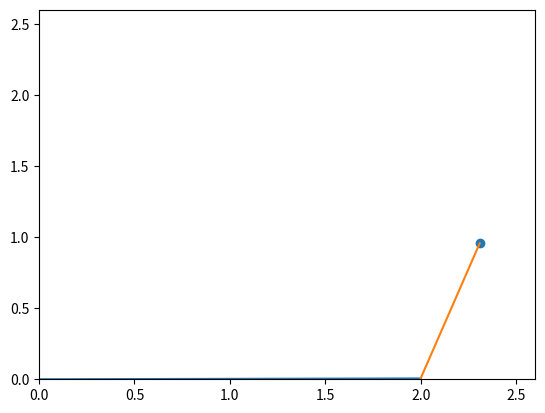
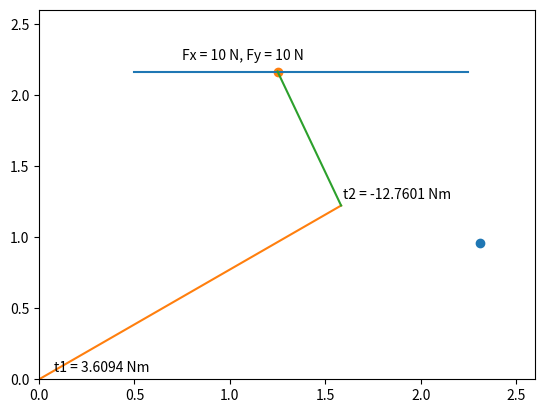

Python code for these plots, in order:
import numpy as np
import matplotlib.pyplot as plt


def end_effector(r, n_theta):
    # Start radius of trajectory
    theta_start=np.pi/8
    theta_end=np.pi/3

    #empty arrays for angles
    theta_list=[]

    for i in range(0, n_theta):
        tmp = theta_start + i * (theta_end - theta_start)/(n_theta-1)
        theta_list.append(tmp)
            
    xy = []
    for theta in theta_list:
        xy.append(
            (r * np.cos(theta), r * np.sin(theta))  
        )
            
    return xy

def compute_q1_q2(x, y, l1, l2):
    theta = np.arccos((x**2 + y**2 - l1**2 - l2**2) / (2*l1*l2))
    q1 = np.arctan(y/x) - np.arctan(l2*np.sin(theta) / (l1+l2*np.cos(theta)))
    q2 = q1 + theta
    return q1, q2

def compute_torque(fx, fy, l1, l2, q1, q2):
    t1 = -fx*l1*np.sin(q1) + fy*l1*np.cos(q1)
    t2 = -fx*l2*np.sin(q2) + fy*l2*np.cos(q2)
    return t1, t2

# Fixed point of the arm
x0 = 0
y0 = 0
# Length of the arm
l1 = 2
l2 = 1  

# Constant force
fx = 10
fy = 10

# Radius of trajectory
r = 2.5

# Number of points 
n = 2
  
trajectory_points = end_effector(r, n)

# Just for plotting, converting list of pairs to list of Xs and Ys
trajectory_x_list = [x for x, y in trajectory_points]
trajectory_y_list = [y for x, y in trajectory_points]


# Initial position of arm
plt.figure()
x, y = trajectory_x_list[0], trajectory_y_list[0]
plt.scatter(x, y)
q1, q2 = compute_q1_q2(x, y, l1, l2)

## Lower arm
x1 = l1 * np.cos(q1)
y1 = l1 * np.sin(q1)
plt.plot([x0, x1], [y0, y1])

## Upper arm
x2 = l1 * np.cos(q1) + l2 * np.cos(q2)
y2 = l1 * np.sin(q1) + l2 * np.sin(q2)
plt.plot([x1, x2], [y1, y2])
plt.xlim([0, r+0.1])
plt.ylim([0, r+0.1])

plt.show()


# Final position of arm / wall
plt.figure()
x_init, y_init = trajectory_x_list[0], trajectory_y_list[0]
plt.scatter(x_init, y_init)

x, y = trajectory_x_list[1], trajectory_y_list[1]
plt.scatter(x, y)
plt.plot([0.5, x+1], [y, y])
q1, q2 = compute_q1_q2(x, y, l1, l2)

## Lower arm
x1 = l1 * np.cos(q1)
y1 = l1 * np.sin(q1)
plt.plot([x0, x1], [y0, y1])

## Upper arm
x2 = l1 * np.cos(q1) + l2 * np.cos(q2)
y2 = l1 * np.sin(q1) + l2 * np.sin(q2)
plt.plot([x1, x2], [y1, y2])
plt.xlim([0, r+0.1])
plt.ylim([0, r+0.1])

# Compting torque
t1, t2 = compute_torque(fx, fy, l1, l2, q1, q2)
plt.text(x0+0.08, y0+0.05, "t1 = "+str(round(t1, 4)) +" Nm", fontsize=10)
plt.text(x1+0.01, y1+0.05, "t2 = "+str(round(t2, 4)) +" Nm", fontsize=10)

plt.text(x2-0.5, y2+0.08, "Fx = " + str(round(fx, 4)) + " N, Fy = " + str(round(fy, 4)) + " N", fontsize=10)


plt.show()

